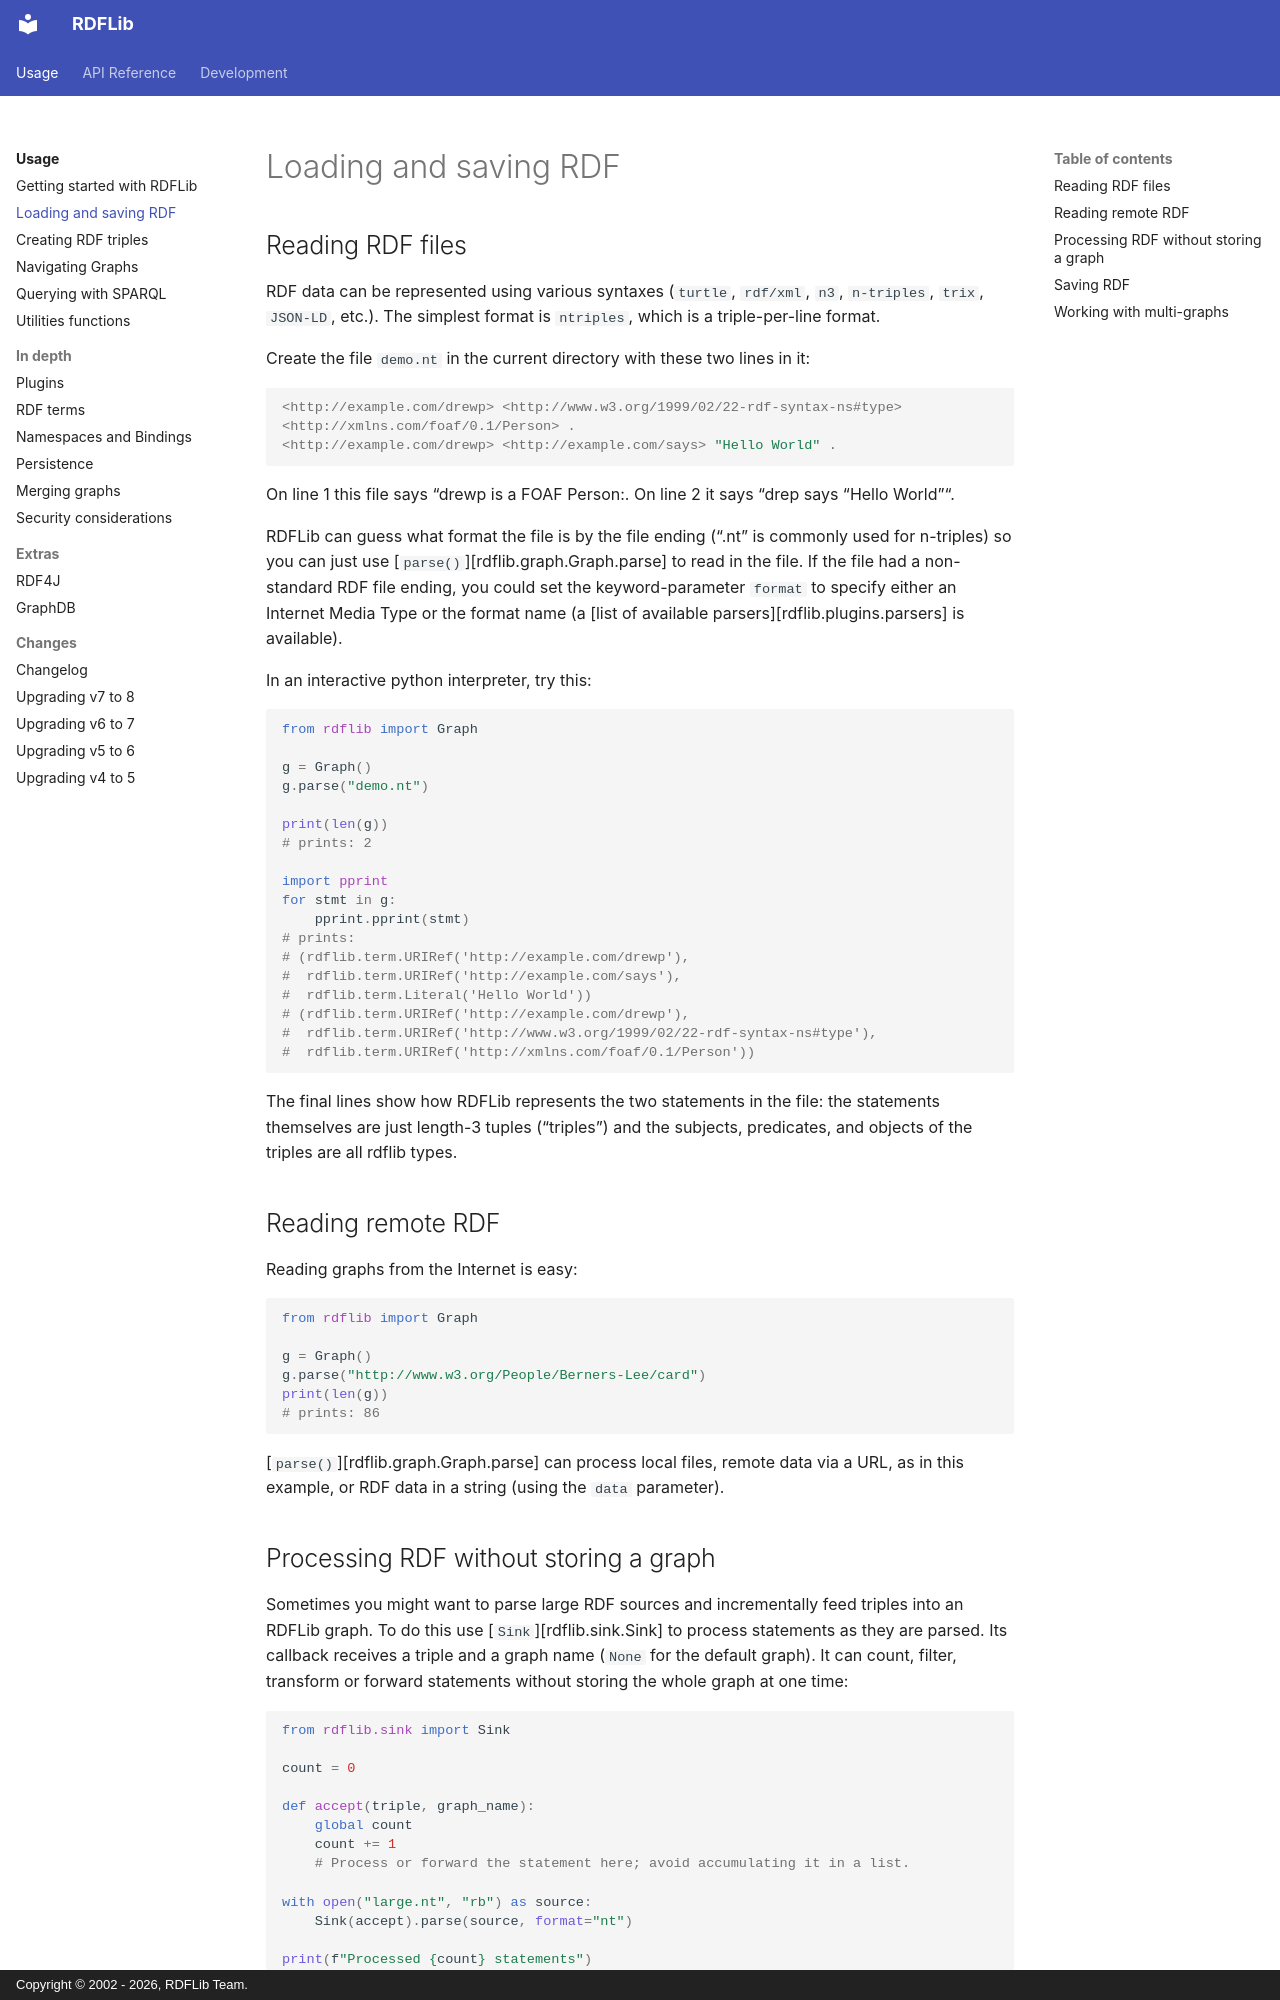

repository: RDFLib/rdflib · page: intro_to_parsing/index.html · generator: mkdocs · copyright: Copyright © 2002 - 2026, RDFLib Team.

# Loading and saving RDF

## Reading RDF files

RDF data can be represented using various syntaxes (`turtle`, `rdf/xml`, `n3`, `n-triples`, `trix`, `JSON-LD`, etc.). The simplest format is `ntriples`, which is a triple-per-line format.

Create the file `demo.nt` in the current directory with these two lines in it:

```turtle
<http://example.com/drewp> <http://www.w3.org/1999/02/22-rdf-syntax-ns#type> <http://xmlns.com/foaf/0.1/Person> .
<http://example.com/drewp> <http://example.com/says> "Hello World" .
```

On line 1 this file says "drewp is a FOAF Person:. On line 2 it says "drep says "Hello World"".

RDFLib can guess what format the file is by the file ending (".nt" is commonly used for n-triples) so you can just use [`parse()`][rdflib.graph.Graph.parse] to read in the file. If the file had a non-standard RDF file ending, you could set the keyword-parameter `format` to specify either an Internet Media Type or the format name (a [list of available parsers][rdflib.plugins.parsers] is available).

In an interactive python interpreter, try this:

```python
from rdflib import Graph

g = Graph()
g.parse("demo.nt")

print(len(g))
# prints: 2

import pprint
for stmt in g:
    pprint.pprint(stmt)
# prints:
# (rdflib.term.URIRef('http://example.com/drewp'),
#  rdflib.term.URIRef('http://example.com/says'),
#  rdflib.term.Literal('Hello World'))
# (rdflib.term.URIRef('http://example.com/drewp'),
#  rdflib.term.URIRef('http://www.w3.org/1999/02/22-rdf-syntax-ns#type'),
#  rdflib.term.URIRef('http://xmlns.com/foaf/0.1/Person'))
```

The final lines show how RDFLib represents the two statements in the file: the statements themselves are just length-3 tuples ("triples") and the subjects, predicates, and objects of the triples are all rdflib types.

## Reading remote RDF

Reading graphs from the Internet is easy:

```python
from rdflib import Graph

g = Graph()
g.parse("http://www.w3.org/People/Berners-Lee/card")
print(len(g))
# prints: 86
```

[`parse()`][rdflib.graph.Graph.parse] can process local files, remote data via a URL, as in this example, or RDF data in a string (using the `data` parameter).
